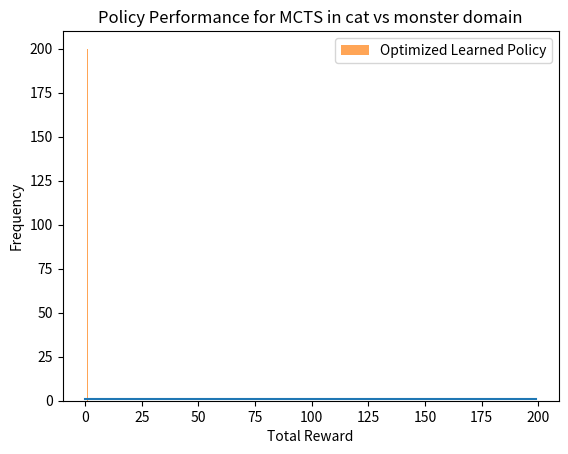

Write the Python code that produced this figure.
import random
import math
import matplotlib.pyplot as plt
import numpy as np

class State:
    def __init__(self, cat_pos, monster_pos, grid_size, turn):
        self.cat_pos = cat_pos
        self.monster_pos = monster_pos
        self.grid_size = grid_size
        self.turn = turn  # 'cat' or 'monster'

    def is_terminal(self):
        # Cat escapes if it reaches the edge of the grid
        if self.cat_pos[0] == 0 or self.cat_pos[0] == self.grid_size - 1 or \
           self.cat_pos[1] == 0 or self.cat_pos[1] == self.grid_size - 1:
            return True
        # Monster catches the cat
        if self.cat_pos == self.monster_pos:
            return True
        return False

    def get_winner(self):
        if self.cat_pos == self.monster_pos:
            return 'monster'
        if self.cat_pos[0] == 0 or self.cat_pos[0] == self.grid_size - 1 or \
           self.cat_pos[1] == 0 or self.cat_pos[1] == self.grid_size - 1:
            return 'cat'
        return None

    def get_legal_actions(self):
        directions = [(0, 1), (1, 0), (0, -1), (-1, 0)]
        pos = self.cat_pos if self.turn == 'cat' else self.monster_pos
        legal_actions = []
        for dx, dy in directions:
            new_pos = (pos[0] + dx, pos[1] + dy)
            if 0 <= new_pos[0] < self.grid_size and 0 <= new_pos[1] < self.grid_size:
                legal_actions.append((dx, dy))
        return legal_actions

    def take_action(self, action):
        new_cat_pos = self.cat_pos
        new_monster_pos = self.monster_pos

        if self.turn == 'cat':
            new_cat_pos = (self.cat_pos[0] + action[0], self.cat_pos[1] + action[1])
        else:
            new_monster_pos = (self.monster_pos[0] + action[0], self.monster_pos[1] + action[1])

        return State(new_cat_pos, new_monster_pos, self.grid_size, 'monster' if self.turn == 'cat' else 'cat')

class Node:
    def __init__(self, state, parent=None):
        self.state = state
        self.parent = parent
        self.children = []
        self.visits = 0
        self.value = 0.0

    def is_fully_expanded(self):
        return len(self.children) == len(self.state.get_legal_actions())

    def best_child(self, exploration_weight=1.0):
        choices_weights = [
            (child.value / (child.visits + 1e-6)) + exploration_weight * math.sqrt(math.log(self.visits + 1) / (child.visits + 1e-6))
            for child in self.children
        ]
        return self.children[choices_weights.index(max(choices_weights))]

    def expand(self):
        actions = self.state.get_legal_actions()
        for action in actions:
            if not any(child.state.cat_pos == self.state.take_action(action).cat_pos and \
                       child.state.monster_pos == self.state.take_action(action).monster_pos for child in self.children):
                new_state = self.state.take_action(action)
                child_node = Node(new_state, self)
                self.children.append(child_node)
                return child_node

    def update(self, result):
        self.visits += 1
        self.value += result


def mcts(initial_state, iterations):
    root = Node(initial_state)

    for _ in range(iterations):
        node = root
        # Selection
        while not node.state.is_terminal() and node.is_fully_expanded():
            node = node.best_child()

        # Expansion
        if not node.state.is_terminal():
            node = node.expand()

        # Simulation
        current_state = node.state
        while not current_state.is_terminal():
            actions = current_state.get_legal_actions()
            action = random.choice(actions)
            current_state = current_state.take_action(action)

        # Backpropagation
        result = 1 if current_state.get_winner() == 'cat' else -1
        while node is not None:
            node.update(result)
            result = -result
            node = node.parent

    return root.best_child(0).state

# Simulation tracking
class Agent:
    def __init__(self, grid_size, iterations):
        self.grid_size = grid_size
        self.iterations = iterations
        self.rewards = []

    def run_episode(self):
        initial_state = State(cat_pos=(self.grid_size // 2, self.grid_size // 2), monster_pos=(0, 0), grid_size=self.grid_size, turn='cat')
        total_reward = 0

        for _ in range(100):  # Limit the steps per episode
            if initial_state.is_terminal():
                winner = initial_state.get_winner()
                total_reward = 1 if winner == 'cat' else -1
                break

            best_state = mcts(initial_state, self.iterations)
            initial_state = best_state

        self.rewards.append(total_reward)

    def train(self, episodes):
        for _ in range(episodes):
            self.run_episode()

    def evaluate_policy(self, episodes):
        policy_rewards = []
        for _ in range(episodes):
            initial_state = State(cat_pos=(self.grid_size // 2, self.grid_size // 2), monster_pos=(0, 0), grid_size=self.grid_size, turn='cat')
            total_reward = 0

            for _ in range(100):  # Limit the steps per episode
                if initial_state.is_terminal():
                    winner = initial_state.get_winner()
                    total_reward = 1 if winner == 'cat' else -1
                    break

                best_state = mcts(initial_state, self.iterations)
                initial_state = best_state

            policy_rewards.append(total_reward)
        return policy_rewards

    def evaluate_learned_policy(self, episodes):
        win_rate = 0
        for _ in range(episodes):
            initial_state = State(cat_pos=(self.grid_size // 2, self.grid_size // 2), monster_pos=(0, 0), grid_size=self.grid_size, turn='cat')
            while not initial_state.is_terminal():
                best_state = mcts(initial_state, self.iterations)
                initial_state = best_state
            if initial_state.get_winner() == 'cat':
                win_rate += 1
        return win_rate / episodes

# Main execution
agent = Agent(grid_size=5, iterations=500)
agent.train(episodes=200)  # Increased episodes for more simulation

# Plot Learning Progress
plt.plot(agent.rewards)
plt.xlabel('Episodes')
plt.ylabel('Total Reward')
plt.title('Learning Progress of MCTS algo in cat vs monster domain')
plt.show()

# Evaluate Learned Policy Performance
policy_rewards = agent.evaluate_policy(episodes=200)  # More evaluation episodes
average_reward = np.mean(policy_rewards)
print(f"Average Total Reward: {average_reward:.2f}")

win_rate = agent.evaluate_learned_policy(episodes=200)
print(f"Win Rate for Learned Policy: {win_rate * 100:.2f}%")
# Plot Policy Performance
plt.hist(policy_rewards, bins=10, alpha=0.7, label="Optimized Learned Policy")
plt.xlabel('Total Reward')
plt.ylabel('Frequency')
plt.title('Policy Performance for MCTS in cat vs monster domain')
plt.legend()
plt.show()